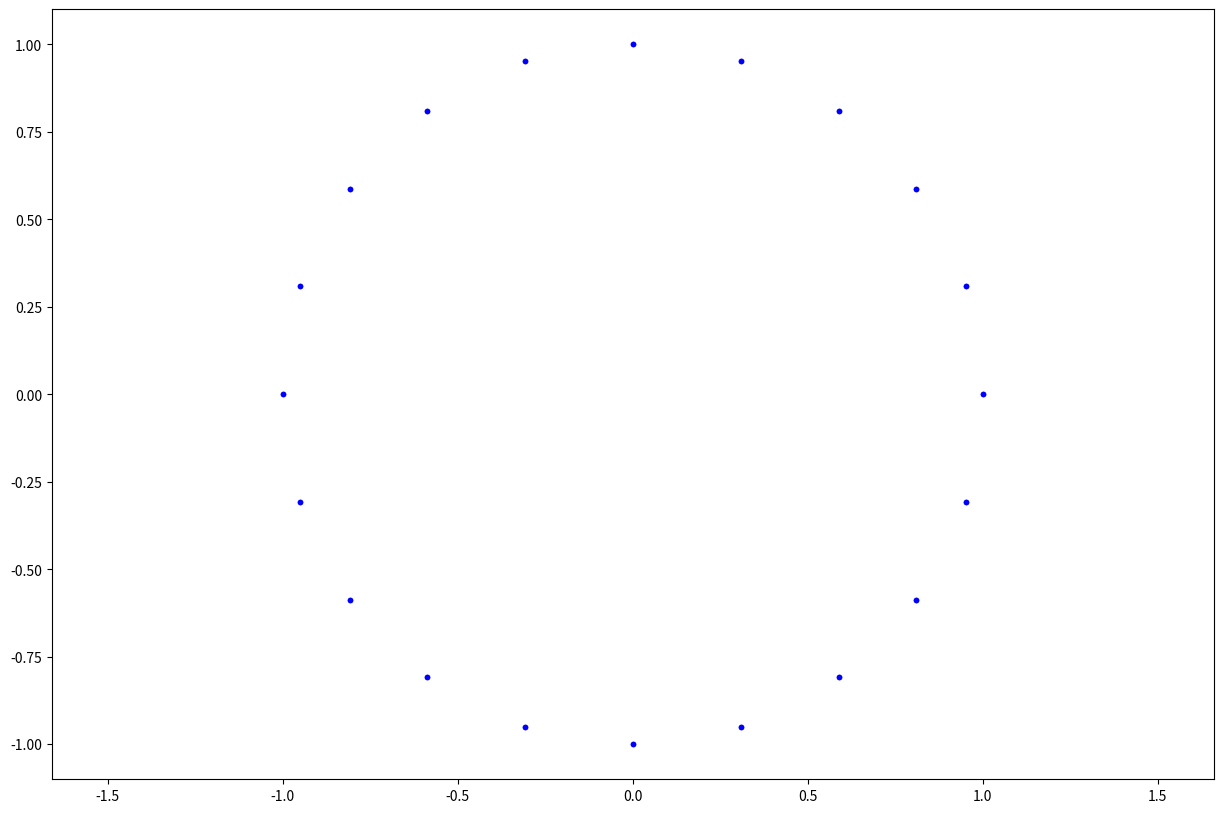

Write the Python code that produced this figure. (Note: this script raises an exception after producing the figure.)
## Vectors in Python
# 
# When using a Notebook, remember to use shift-return to execute each cell.



### Set up Numpy and Matplotlib

import numpy as np 
#  import Numpy -- the matrix algebra module for Python

import matplotlib.pyplot as plt
#  Matplotlib = the Matlab-like plotting module for Python

# get_ipython().magic('matplotlib inline')
#  magic incantation that ensures all plot output is kept inline in this notebook

plt.rcParams['figure.figsize'] = (15.0, 10.0)
#  another incantation to set the default plot sizing



### Sample plot


n = 20;                                                                                                                                               
                                                                                                                                                      
t = np.linspace(0, 2 * np.pi, n);
#  n points in a linear sequence, starting at 0, ending at 2*pi                                                            
t = np.arange(n)* 2 * np.pi / n;                                                                                                                               
                                                                                                                                                      
x1 = np.cos(t);                                                                                                                                          
x2 = np.sin(t);                                                                                                                                          
                                                                                                                                                      
plt.plot(x1, x2, 'b.')
plt.axis('equal')
#  axis equal == make x and y axes the same scale (i.e., aspect ratio = 1.0)


### Fancier plot: draw vectors (arrows)for each point on the circle


plt.xlim(-2,2)
plt.ylim(-2,2)

plt.plot(x1, x2, 'b.')
plt.axis('equal')
                                                                                                                                                      
plt.hold(True)
#  hold on == "superimpose another plot on the current figure"                                                                     

for i in range(n):
   plt.arrow( 0,0, x1[i], x2[i], color='b' );
   # draw an arrow from (0,0)to v = (x1(i),x2(i))                                                                 

plt.hold(False)


### Define a function for plotting vectors, and make it even prettier


# function:  draw an arrow from (0,0)to v = (v1,v2)                                                                                                  
                                                                                                                                                      
def drawvector(v1, v2, c):
    plt.arrow(0,0, v1,v2, color=c )

# the MaxHeadSize option makes the arrow heads smaller                                                                                                
                                                                                                                                                      
plt.plot(x1, x2, 'b.')
plt.axis('equal')
                                                                                                                                                      
plt.hold()
for i in range(n):
   drawvector( x1[i], x2[i], 'b' );                                                                                                                   

plt.hold()



help(plt.arrow)



t = np.linspace(0, 2 * np.pi, n);                                                                                                                             
                                                                                                                                                      
x1 = np.cos(t);                                                                                                                                          
x2 = np.sin(t);                                                                                                                                          
                                                                                                                                                      
z = np.zeros(n);  # vector of n zeroes
                                                                                                                                                      
plt.plot(x1, x2, 'b.')
plt.axis('equal')
                                                                                                                                                      
plt.hold()
for i in range(n):
   plt.arrow( 0, 0, x1[i], x2[i], color='b', width=5e-4 )# thinner lines                                                                 
plt.hold()



### Now translate each vector in the circle by a linear transformation


x = [ x1 , x2 ];
np.shape(x)


A = np.array([[1.8, 0.6], [0.6, 0.7]]);  #  or any 2x2 matrix you want

Ax = A.dot(x)
np.shape(Ax)



Ax1 = Ax[0, :];
Ax2 = Ax[1, :];
np.shape(Ax2)
Ax2



plt.plot(x1,x2, 'b.')
plt.axis('equal')

plt.hold()
plt.plot(Ax1, Ax2, 'r.')

for i in range(n):
    plt.arrow( 0, 0,  x1[i],  x2[i], color='b', width=0.00075 )
    plt.arrow( 0, 0, Ax1[i], Ax2[i], color='r', width=0.00075 )

plt.hold()



plt.plot(x1,x2, 'b.')
plt.axis('equal')

plt.hold()

plt.plot(Ax1, Ax2, 'r.')

for i in range(n):
    plt.arrow( x1[i], x2[i], Ax1[i]-x1[i], Ax2[i]-x2[i], color='m', width=0.00075 )
# plot the change from x to A*x -- with magenta arrows

plt.hold()


### Fancy diagram...


A = np.array([[1.8, 0.6], [0.6, 0.7]])
n = 4

xtext  = [ '(1,0)', '(0,1)', '(-1,0)',  '(0,-1)'  ]
Axtext = [ '(a,c)', '(b,d)', '(-a,-c)', '(-b,-d)' ]

t = np.linspace(0, 2*np.pi, n)

x1 = np.cos(t)
x2 = np.sin(t)

x = np.array([ x1 , x2 ])
x


Ax = A.dot(x)# matrix multiplication
Ax


Ax1 = Ax[0, :]
Ax2 = Ax[1, :]

xmax = max( 1.5, abs(Ax1).max()+0.75 )
ymax = max( 1.5, abs(Ax2).max()+0.75 )
(xmax, ymax)
n



def drawvector(v,c,t,dx,dy):
    plt.arrow(0,0,v[0],v[1], color=c, width=0.00075)
    plt.text( v[0]+ dx, v[1]+ dy, t )

def drawtranslation(x1,x2,y1,y2,c):
    plt.arrow(x1,x2,(y1-x1),(y2-x2), color=c, width=0.0004)



plt.plot(x1,x2, 'b.')

plt.axis('equal')
plt.xlabel('translation by A of individual unit vectors is shown with magenta arrows')
plt.hold()

for i in range(n):
   drawtranslation( x1[i], x2[i],  Ax1[i], Ax2[i], 'm' )
   plt.text( (x1[i]+Ax1[i])*0.57, (x2[i]+Ax2[i])*0.57, 'A', color='m' )
   drawvector(  x[:,i], 'b',  xtext[i], x1[i]*0.25-0.15, x2[i]*0.15  )
   drawvector( Ax[:,i], 'r', Axtext[i], x1[i]*0.25-0.15, x2[i]*0.15  )

plt.text(  1.36, 1.35, 'A = [ a b ]', horizontalalignment='right')
plt.text(  1.36, 1.20, '    [ c d ]', horizontalalignment='right')

plt.xlim(-xmax, xmax)#  These xlim and ylim commands should be at the end
plt.ylim(-ymax, ymax)#   in order to suppress auto-scaling

plt.hold()


### Vector Projection


u = np.array([7.68, 2.24])

v = np.array([3, 4])

lambda_ = (u.dot(v))/ (u.dot(u))   #  = length of projection of v onto u

vector_projection_of_v_onto_u  =  lambda_ * u
vector_projection_of_v_onto_u


### Fancy diagram...


u = np.array([7.68, 2.24])
v = np.array([3, 4])
origin = np.array([0, 0])

plt.plot(np.array([-1, 8]), np.array([0, 0]))  # x-axis
plt.hold()
plt.plot(np.array([0, 0]),  np.array([-1,5]))  # y-axis

plt.axis('equal')
         
plt.text(6.1,2.7, ('u  =  [%4.2f, %4.2f]' % (u[0],u[1])))
plt.text(3.1,4.2, ('v  =  [%4.2f, %4.2f]' % (v[0],v[1])))
plt.title('projection of v onto u')

lambda_ = (u.dot(v))/ (u.dot(u))
w = lambda_ * u

def drawvector(o,v,c):
    plt.arrow(o[0], o[1], v[0], v[1], color=c, width=0.0002 )

drawvector( origin, u, 'r' )
drawvector( origin, v, 'b' )
drawvector( w,    v-w, 'm' )

plt.text(2.0,5.0, ('lambda  =  ( <u,v> / <u,u> )=  %4.2f' % lambda_))
plt.text(4.0,0.9, ('w  =  lambda  u  =  %4.2f  u'% lambda_))
plt.text(4.0,0.5, ('w  =  [%4.2f, %4.2f]' % (w[0], w[1])))
plt.text(3.7,2.5, '3')
plt.text(2.4,1.0, '4')
plt.text(1.4,2.5, '5')

epsilon = 0.03
drawvector( origin+epsilon, w+epsilon, 'm'  )

plt.axis([-1, 9, -1, 6])# this must go last; otherwise the plot is resized automatically
plt.hold()


### Vector Length (and Norm)


u = np.array( [7.6, 2.24] )

print(('length of u =? %f' % u.dot(u)))
print(('norm of u = %f' % np.linalg.norm(u)))



v = np.array( [3, 4] )

print(('length of v =? %f' % v.dot(v)))
print(('norm of v = %f' % np.linalg.norm(v)))


### Incorrect mathematical definition of vector norm
# 
# $$norm(v)~=~ <v,v> ~=~ v' * v ~=~ \sum_{i=1}^n ~ \overline{v_i} ~ v_i ~$$
# 
# Why isn't this definition right?

### Discretized Functions


n = 100;
x = np.linspace(0, 4*np.pi, n);  #  x  =  vector of samples

f = np.sin                       #  f  =  sin
fx = np.sin(x);                  #  fx is a discretized version of f

plt.plot( x, fx, 'b.-' )
plt.show()


### Multiple views (subplots)


n = 100
x = np.linspace(0, 4 * np.pi, n)#  x  =  vector of samples

f = np.sin                        #  f  =  sin
fx = np.sin(x)#  fx = discretized f

plt.subplot(3,1, 1)#  1st of 3 plots
plt.plot( x, fx, 'b.-' )

plt.subplot(3,1, 2)#  2nd of 3 plots
plt.plot( x[:-1], np.diff(fx), 'r.-')

plt.subplot(3,1, 3)#  3rd of 3 plots
deltax = x[1] - x[0]

plt.plot( x, fx, 'b.-', x[:-1], np.diff(fx)/ deltax, 'r.-')
plt.show()


### Rotations


def Rotation(t):
     return np.array([[ np.cos(t), -np.sin(t)], [np.sin(t), np.cos(t)]])
    #  a function that returns a rotation matrix

theta = np.pi/2

R_theta = Rotation(theta)

R_theta



R_theta_minus_theta = Rotation(theta).dot( Rotation(-theta) )

R_theta_minus_theta



R_theta_plus_theta = Rotation(theta).dot( Rotation(theta) )

R_theta_plus_theta



R_two_theta = Rotation(2 * theta)

R_two_theta



phi = np.pi/4

R_theta_phi = Rotation(theta).dot( Rotation(phi) )

R_theta_phi



R_theta_plus_phi = Rotation(theta + phi)

R_theta_plus_phi




